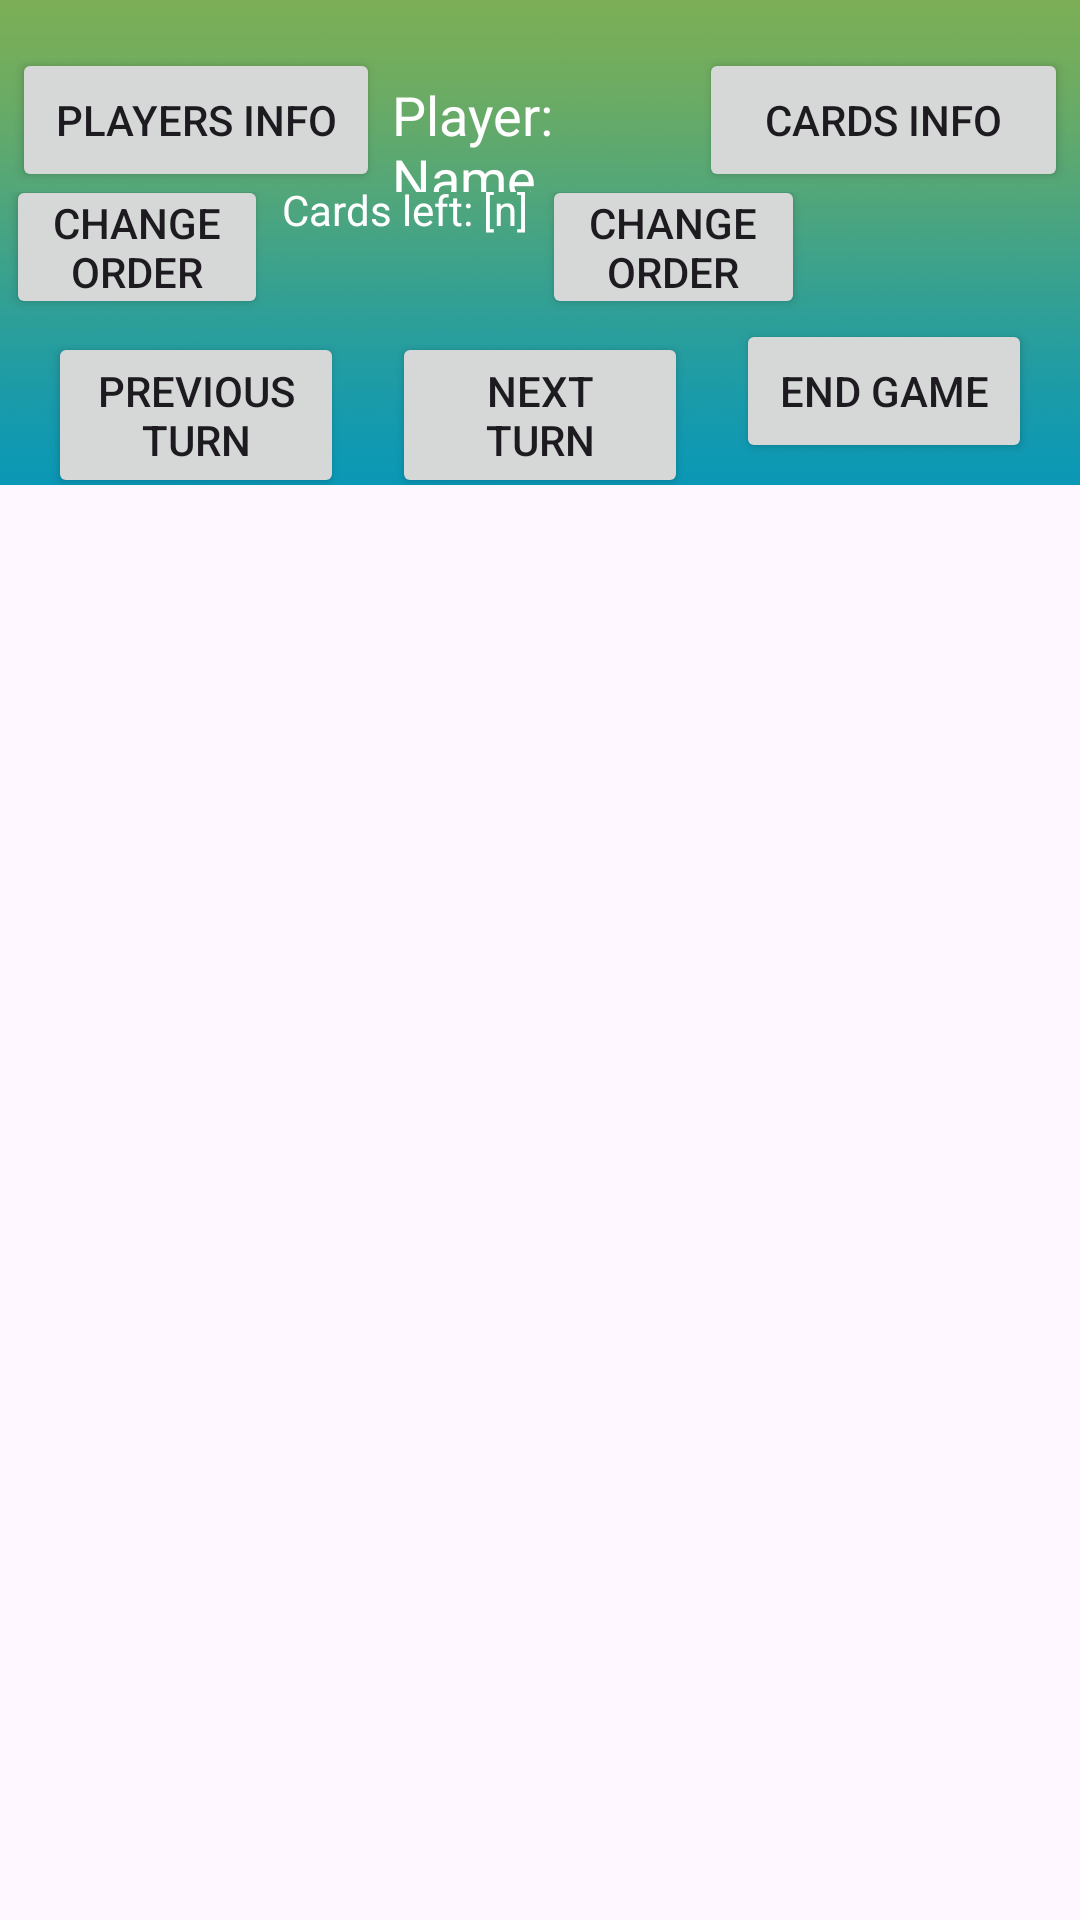

The Android layout XML behind this screen, and the referenced resources:
<!-- AndroidManifest.xml: application theme Theme.SkyjoCounter -->
<!-- res/layout/activity_game.xml -->
<?xml version="1.0" encoding="utf-8"?>
<ScrollView xmlns:android="http://schemas.android.com/apk/res/android"
    xmlns:app="http://schemas.android.com/apk/res-auto"
    xmlns:tools="http://schemas.android.com/tools"
    android:layout_width="match_parent"
    android:layout_height="match_parent">
<androidx.constraintlayout.widget.ConstraintLayout
    android:id="@+id/main"
    android:layout_width="match_parent"
    android:layout_height="match_parent"
    android:background="@drawable/bg"
    tools:context=".GameActivity">

    
    <LinearLayout
        android:id="@+id/player_info_row"
        android:layout_width="0dp"
        android:layout_height="wrap_content"
        android:orientation="horizontal"
        app:layout_constraintTop_toTopOf="parent"
        app:layout_constraintStart_toStartOf="parent"
        app:layout_constraintEnd_toEndOf="parent"
        android:layout_marginTop="16dp"
        android:layout_marginStart="4dp"
        android:layout_marginEnd="4dp"
        android:gravity="center_horizontal">

        <Button
            android:id="@+id/players_info_button"
            android:layout_width="0dp"
            android:layout_height="wrap_content"
            android:layout_weight="1"
            android:text="Players Info"
            android:layout_marginEnd="4dp"/>

        <TextView
            android:id="@+id/active_player_text"
            android:layout_width="0dp"
            android:layout_height="wrap_content"
            android:layout_weight="0.8"
            android:text="Player: Name"
            android:textColor="@color/white"
            android:textSize="18sp"
            android:layout_marginEnd="4dp"/>

        <Button
            android:id="@+id/cards_info_button"
            android:layout_width="0dp"
            android:layout_height="wrap_content"
            android:layout_weight="1"
            android:text="Cards Info"/>
    </LinearLayout>













    
    <GridLayout
        android:id="@+id/deck_grid"
        android:layout_width="match_parent"
        android:layout_height="wrap_content"
        android:columnCount="4"
        android:rowCount="3"
        app:layout_constraintTop_toBottomOf="@+id/player_info_row"
        app:layout_constraintStart_toStartOf="parent"
        app:layout_constraintEnd_toEndOf="parent"
        />

    
    <LinearLayout
        android:id="@+id/piles_row"
        android:layout_width="0dp"
        android:layout_height="wrap_content"
        android:orientation="horizontal"
        app:layout_constraintTop_toBottomOf="@+id/deck_grid"
        app:layout_constraintStart_toStartOf="parent"
        app:layout_constraintEnd_toEndOf="parent"
        android:layout_marginStart="2dp"
        android:layout_marginEnd="2dp"
        android:weightSum="4">

        
        <LinearLayout
            android:id="@+id/discard_pile1_container"
            android:layout_width="0dp"
            android:layout_height="wrap_content"
            android:layout_weight="1"
            android:layout_marginTop="0dp"
            android:orientation="vertical">

            <LinearLayout
                android:id="@+id/discard_pile1_layout"
                android:layout_width="match_parent"
                android:layout_height="wrap_content"
                android:orientation="vertical"
                android:layout_marginTop="0dp">
                
            </LinearLayout>

            <Button
                android:id="@+id/change_order_button1"
                android:layout_width="wrap_content"
                android:layout_height="wrap_content"
                android:layout_marginTop="-6dp"
                android:text="Change Order"
                android:padding="2dp"
                android:layout_gravity="center_horizontal"/>
        </LinearLayout>

    
    <LinearLayout
        android:id="@+id/draw_pile_container"
        android:layout_width="0dp"
        android:layout_height="wrap_content"
        android:layout_weight="1"
        android:orientation="vertical"
        android:layout_marginTop="0dp"
        android:layout_marginStart="2dp"
        android:layout_marginEnd="2dp">

        <LinearLayout
            android:id="@+id/draw_pile_layout"
            android:layout_width="match_parent"
            android:layout_height="wrap_content"
            android:orientation="vertical"
            android:layout_marginTop="0dp">
            
        </LinearLayout>

        <TextView
            android:id="@+id/cards_left_text"
            android:layout_width="wrap_content"
            android:layout_height="wrap_content"
            android:layout_marginTop="-4dp"
            android:text="Cards left: [n]"
            android:textColor="@color/white"
            android:layout_gravity="center_horizontal"/>

    </LinearLayout>

        
        <LinearLayout
            android:id="@+id/discard_pile2_container"
            android:layout_width="0dp"
            android:layout_height="wrap_content"
            android:layout_weight="1"
            android:orientation="vertical"
            android:layout_marginTop="0dp">

            <LinearLayout
                android:id="@+id/discard_pile2_layout"
                android:layout_width="match_parent"
                android:layout_height="wrap_content"
                android:orientation="vertical"
                android:layout_marginTop="0dp">
                
            </LinearLayout>

            <Button
                android:id="@+id/change_order_button2"
                android:layout_width="wrap_content"
                android:layout_height="wrap_content"
                android:layout_marginTop="-6dp"
                android:text="Change Order"
                android:padding="2dp"
                android:layout_gravity="center_horizontal"/>
        </LinearLayout>

        
        <LinearLayout
            android:id="@+id/hold_layout"
            android:layout_width="0dp"
            android:layout_height="wrap_content"
            android:layout_weight="1"
            android:orientation="vertical"
            android:layout_marginTop="0dp"
            android:layout_marginStart="2dp"
            android:layout_marginEnd="0dp">
            
        </LinearLayout>
    </LinearLayout>

    
    <LinearLayout
        android:id="@+id/card_selector_container"
        android:layout_width="0dp"
        android:layout_height="wrap_content"
        android:orientation="vertical"
        app:layout_constraintTop_toBottomOf="@+id/piles_row"
        app:layout_constraintStart_toStartOf="parent"
        app:layout_constraintEnd_toEndOf="parent"
        android:layout_marginTop="0dp"
        android:layout_marginStart="0dp"
        android:layout_marginEnd="0dp">

        <GridLayout
            android:id="@+id/card_selector_grid"
            android:layout_width="match_parent"
            android:layout_height="wrap_content"
            android:columnCount="6"
            android:rowCount="3">
            
        </GridLayout>
    </LinearLayout>

    <LinearLayout
        android:id="@+id/button_row"
        android:layout_width="0dp"
        android:layout_height="wrap_content"
        android:orientation="horizontal"
        android:layout_marginTop="0dp"
        app:layout_constraintTop_toBottomOf="@+id/card_selector_container"
        app:layout_constraintStart_toStartOf="parent"
        app:layout_constraintEnd_toEndOf="parent"
        android:layout_marginStart="16dp"
        android:layout_marginEnd="16dp"
        android:gravity="center_horizontal">

        <Button
            android:id="@+id/previous_turn_button"
            android:layout_width="0dp"
            android:layout_height="wrap_content"
            android:layout_weight="1"
            android:text="Previous Turn"
            android:layout_marginEnd="16dp"/>

        <Button
            android:id="@+id/next_turn_button"
            android:layout_width="0dp"
            android:layout_height="wrap_content"
            android:layout_weight="1"
            android:text="Next Turn"
            android:layout_marginEnd="16dp"/>

        <Button
            android:id="@+id/end_game_button"
            android:layout_width="0dp"
            android:layout_height="wrap_content"
            android:layout_weight="1"
            android:text="End Game"/>

    </LinearLayout>













</androidx.constraintlayout.widget.ConstraintLayout>
</ScrollView>
<!-- resources referenced by this layout -->
<resources>
  <!-- drawable bg: png bitmap (drawable, 241448 bytes) -->
  <style name="Theme.SkyjoCounter" parent="Base.Theme.SkyjoCounter" />
  <style name="Base.Theme.SkyjoCounter" parent="Theme.Material3.DayNight.NoActionBar">
          
          
      </style>
  <!-- not gathered from this repository: default colours our renderer supplied (Android Studio template values) -->
  <color name="white">#FFFFFFFF</color>
</resources>
